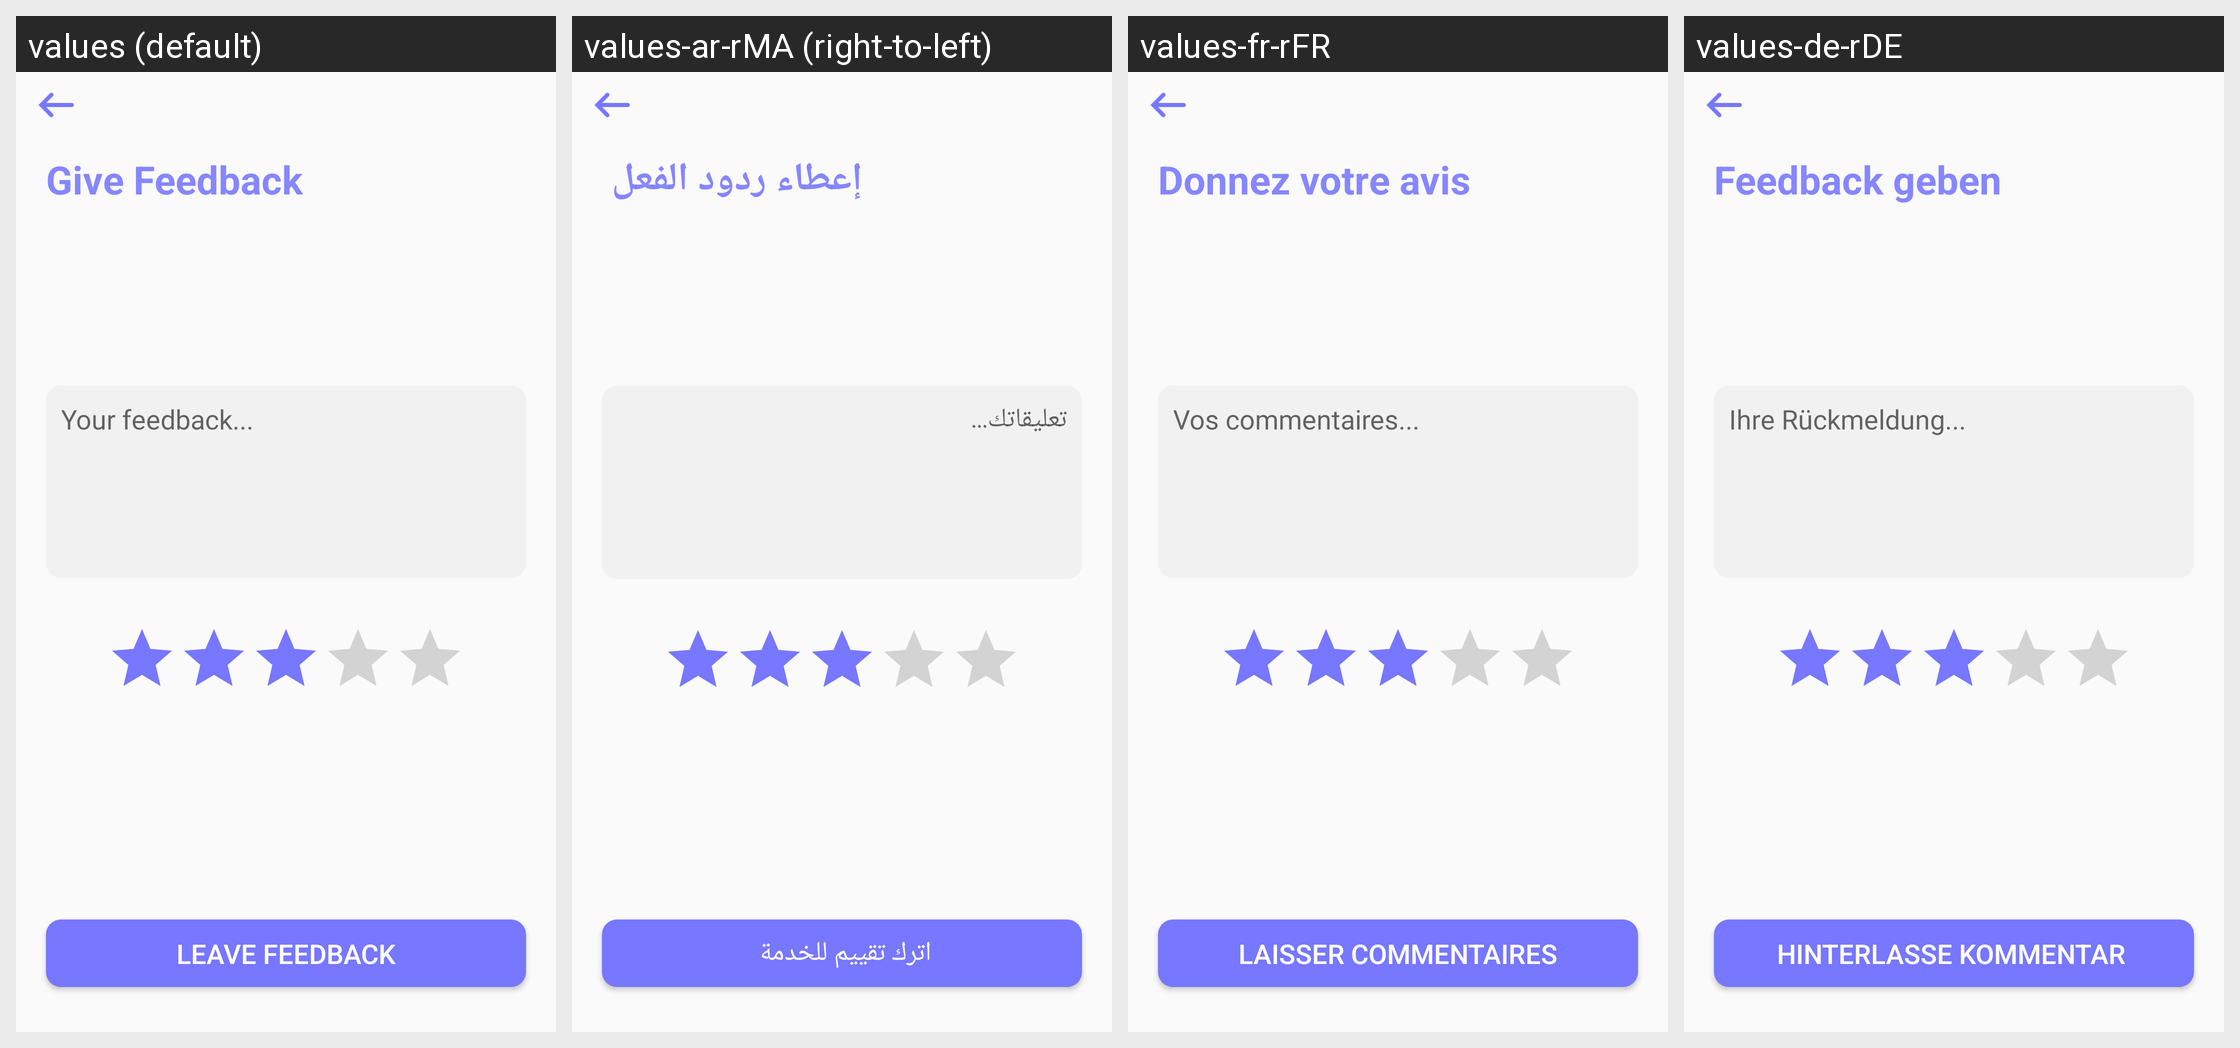

This grid shows one Android layout under several languages. Give, for every string resource on the screen, its name, the default text and each shown locale's text.
Android screen res/layout/activity_give__feedback.xml rendered under 4 locales, left to right: values (default), values-ar-rMA (right-to-left), values-fr-rFR, values-de-rDE. Device: Nexus 5 (rendered at 1080×1920; each locale shown at half size, 540×960, under a caption strip naming it); theme AppTheme.
Strings drawn on this screen, with the default value and each locale's value (text and hints the layout hard-codes, and strings that could not be matched under every locale, appear in the picture but are not listed):

give_feedback
  values: Give Feedback
  values-ar-rMA: إعطاء ردود الفعل 
  values-fr-rFR: Donnez votre avis 
  values-de-rDE: Feedback geben 

feedback_write
  values: Your feedback...
  values-ar-rMA: تعليقاتك... 
  values-fr-rFR: Vos commentaires... 
  values-de-rDE: Ihre Rückmeldung... 

leave_feedback
  values: Leave Feedback
  values-ar-rMA: اترك تقييم للخدمة 
  values-fr-rFR: laisser commentaires
  values-de-rDE: Hinterlasse Kommentar
